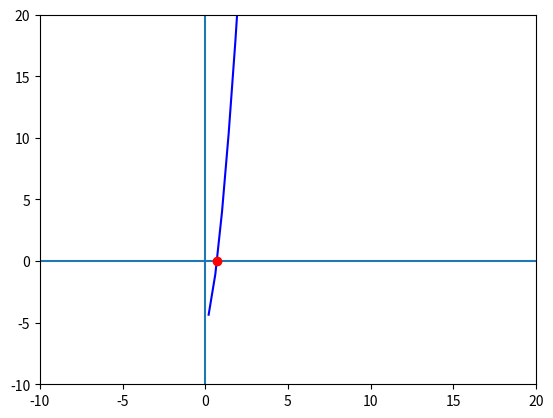

This chart was generated by the following Python code:
import numpy as np
import matplotlib.pyplot as plt
import pandas as pd

def f(x):
  return (9.42667*x)*((20*x)/(2*x+20))**(2/3) - 5
def biseccion(a, b, tol):
  res = pd.DataFrame(columns=['a', 'b', 'm', 'f(a)', 'f(b)', 'f(m)', 'error'])
  i=0
  while(True):
    m = (a+b)/2
    res.loc[i] = [a, b, m, f(a), f(b), f(m), abs(f(m))]
    i+=1
    if(f(a)*f(m)<0):
      b=m
    elif(f(b)*f(m)<0):
      a=m
    else:
      print("Solucion encontrada: ", m)
      break
    if(abs(f(m))<=tol):
      break
  print(res)
  print("Solucion aproximada ", m, "con error ", abs(f(m)))

  x = np.linspace(-20, 20, 100)
  y = f(x)

  plt.axhline(0)
  plt.axvline(0)
  plt.plot(x, y, color="blue")
  plt.plot(m, f(m), 'o', color="red")
  plt.xlim(-10, 20)
  plt.ylim(-10, 20)
  plt.show()

biseccion(0, 1, 0.0005)